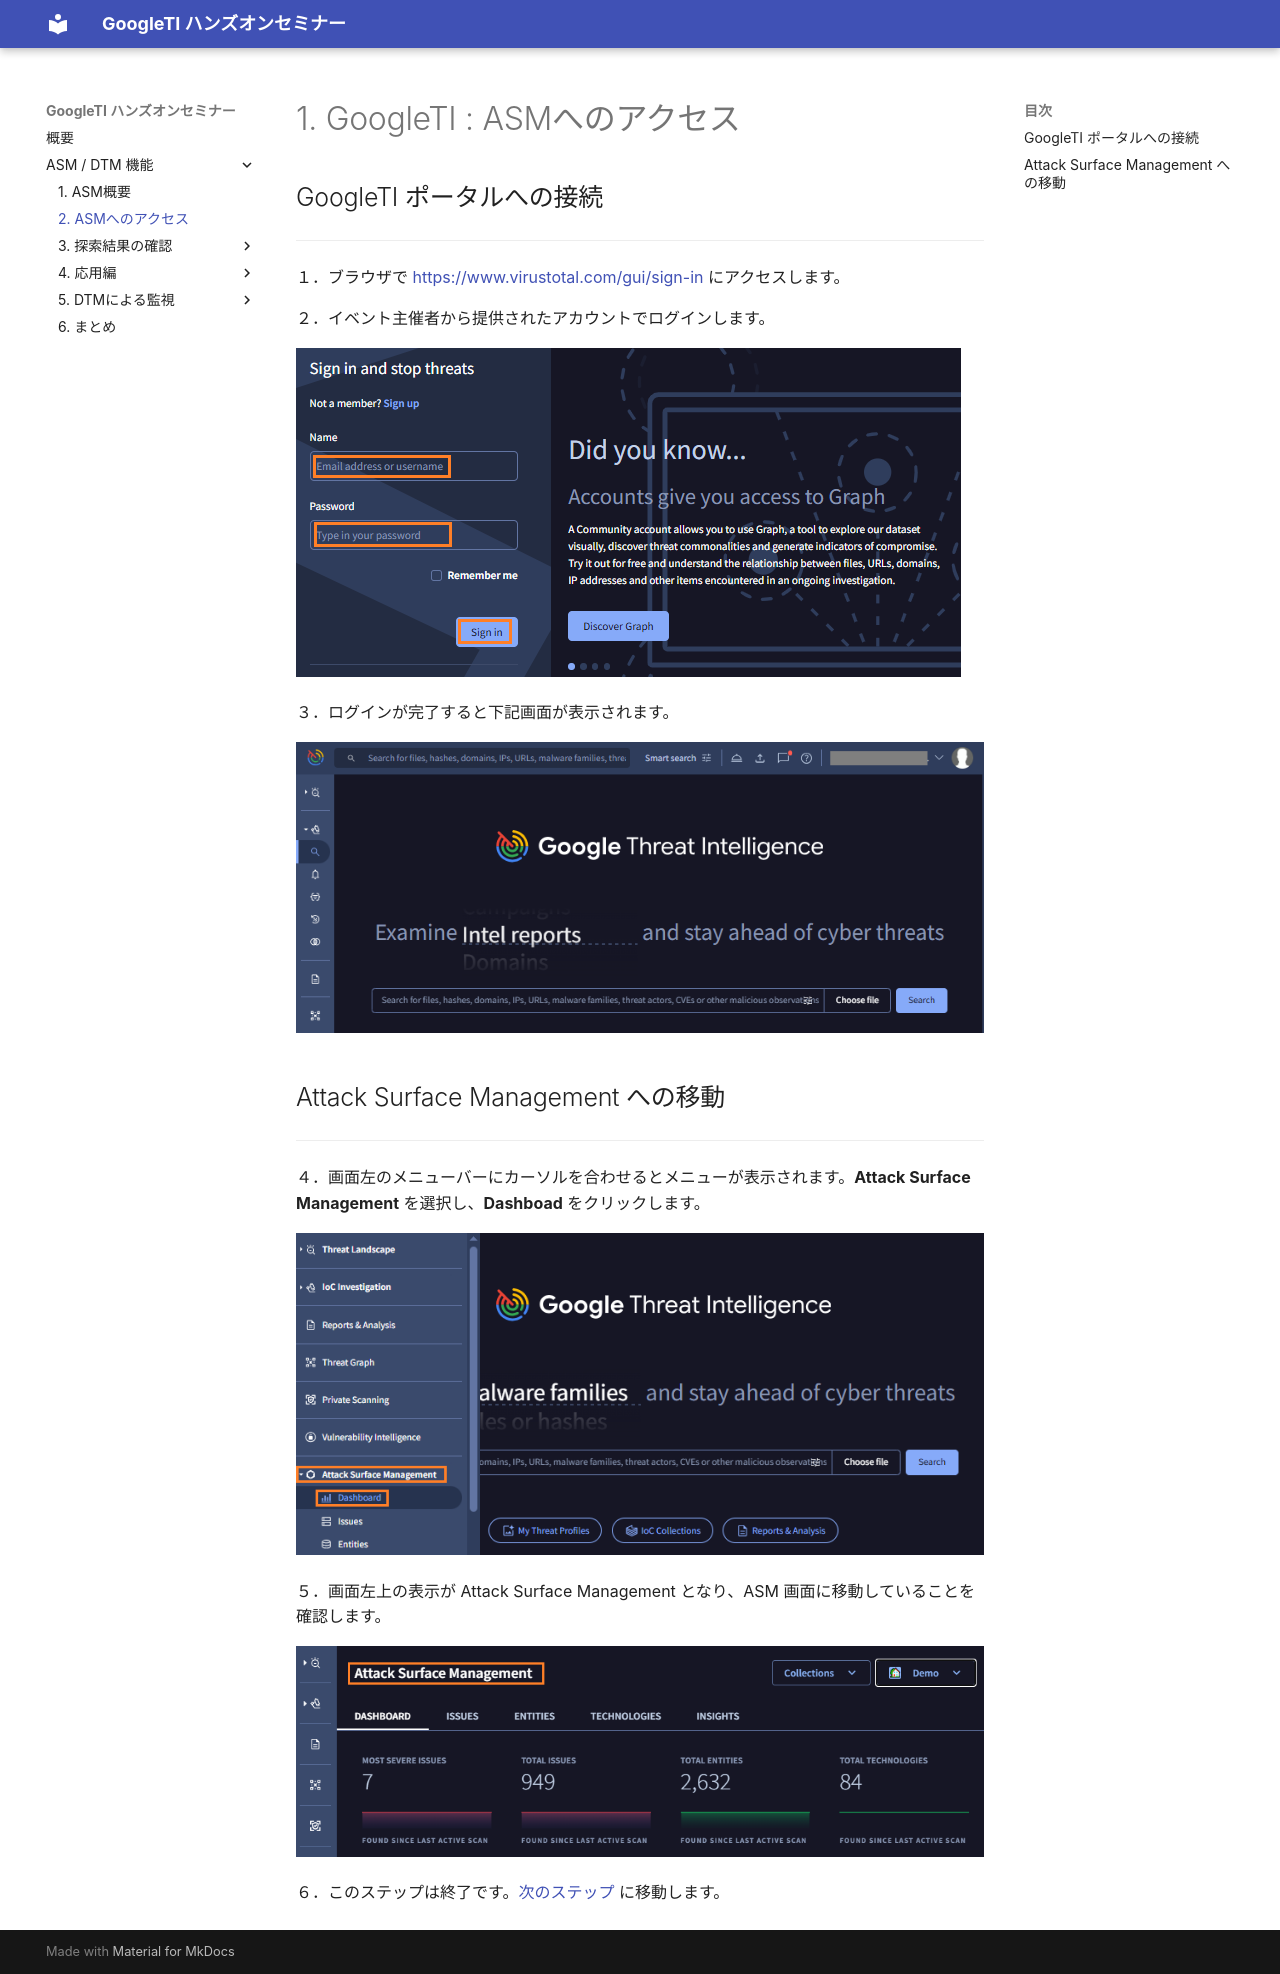

repository: skiritan/gti-workshop · page: asm/01-environment-access/index.html · generator: mkdocs

# 1. GoogleTI : ASMへのアクセス

## GoogleTI ポータルへの接続

---

１．ブラウザで  [https://www.virustotal.com/gui/sign-in](https://www.virustotal.com/gui/sign-in) にアクセスします。

２．イベント主催者から提供されたアカウントでログインします。

![image-20250311175954161](images/image-20250311175954161.png)

３．ログインが完了すると下記画面が表示されます。

![image-20250311175852988](images/image-20250311175852988.png)



## Attack Surface Management への移動

----

４．画面左のメニューバーにカーソルを合わせるとメニューが表示されます。**Attack Surface Management** を選択し、**Dashboad** をクリックします。

![image-20250311180423376](images/image-20250311180423376.png)



５．画面左上の表示が Attack Surface Management となり、ASM 画面に移動していることを確認します。

![image-20250311180539290](images/image-20250311180539290.png)

６．このステップは終了です。[次のステップ](../02-configuration-check) に移動します。
